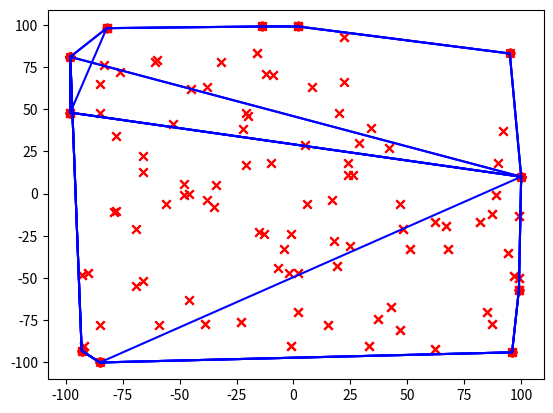

The matplotlib source for this figure:
#！python
#code = utf-8
"""
快速凸包算法的可视化分析
Author:MokeyDChaos
Date:2019-03-29
Version:1.0
"""
import random
import math
import operator
import matplotlib.pyplot as plt
import copy

def SortList(elem):
        """
        对列表进行排序时使用
        """
        return elem[0]

def GenerScatter(num):
    """
    生成一定数量的随机整数坐标点
    @num:随机点的数量
    @return:坐标点的数组
    """
    random_sca_list = []
    for i in range(num):
        ran_num = (random.randint(-100, 100), random.randint(-100, 100))
        random_sca_list.append(ran_num)
    
    return random_sca_list

def GetLine(point1, point2, flag = None):
    """
    求出过两点的直线Ax + By + C = 0
    @point1:直线经过的一个点
    @point2:直线经过的另一个点
    @return：[A, B, C]
    """
    A = (point1[1] - point2[1])
    B = (point2[0] - point1[0])
    C = point1[0] * point2[1] - point1[1] * point2[0]
    return [A, B, C]


def PointDisLine(point, line):
    """
    点到线的距离
    @point:点
    @line:线
    @return:距离 dis
    """
    return (line[0] * point[0] + line[1] * point[1] + line[2]) / math.sqrt(line[0] * line[0] + line[1] * line[1])

def PointDivison(point_set, line, cvxhu_point):
    """
    直线将坐标点集划分为两个
    @point_set:坐标点集合
    @line:线
    @cvx:_point:凸包点
    @return:pos_set, neg_set
    """
    pos_set = []
    neg_set = []
    for i in range(len(point_set)):
        dis = PointDisLine(point_set[i], line)
        if dis > 0:
            pos_set.append(point_set[i])
        elif dis < 0:
            neg_set.append(point_set[i])

    return pos_set, neg_set

def PointSearch(point_set, line, cvxhu_point):
    """
    寻找点集中到直线最远的点
    @point_set:作标点
    @line:线
    @cvxhu_point:凸包点集合
    @return:最远的点point
    """
    max_dis = 0
    max_point = (0, 0)
    j = []
    for i in range(len(point_set)):
        dis = abs(PointDisLine(point_set[i], line))
        print('point', point_set[i], 'dis', dis)
        if max_dis < dis:
            max_dis = dis
            max_point = point_set[i]
        # 如果为0说明它已经在凸包点集合中了
        if dis == 0:
            j.append(i)
    # 这里多个点相等的情况下我们是取数组中第一个点
        
    cvxhu_point.append(max_point)
    if len(j):
        point_set.remove(point_set[j[0]])
    point_set.remove(max_point)
    return max_point

def CvxSearchSm(point_set, cvxhu_point, line):
    """
    在点集中寻找凸包点
    @point_set:坐标点集合
    @cvxhu_point:凸包点集合
    @line:存放寻找基线经过的两个点的数组
    """
    # 一定要注意python中赋值、浅拷贝、深拷贝之间的区别呀
    print('1', point_set)
    flag = point_set
    print('f', flag)
    # 最初的基线
    base_line = GetLine(line[0], line[1])
    fir_point = PointSearch(flag, base_line, cvxhu_point)
    for i in range(len(line)):
        # 更新递归需要的点集合，和线
        line_set = [line[i], fir_point]
        temp_line = GetLine(line[i], fir_point)
        # 和基线首尾相连的划分线
        judge_line =  GetLine(line[1 - i], line[i])
        temp_flag = copy.copy(flag)
        while len(temp_flag) >= 1 :
            sub_po_set, sub_neg_set = PointDivison(temp_flag, temp_line, cvxhu_point)
            # 使用距离之间是否同号来判断点在哪一侧,这里一定注意让两个向量是首尾相连
            if len(sub_neg_set):
                if len(sub_po_set):
                    # 使用距离的乘积的正负来判断哪一个点集是我们需要的
                    if PointDisLine(sub_neg_set[0], temp_line) * PointDisLine(sub_neg_set[0], judge_line)  > 0:
                        temp_flag = sub_po_set
                    elif PointDisLine(sub_neg_set[0], temp_line) * PointDisLine(sub_neg_set[0], judge_line)  < 0:
                        temp_flag = sub_neg_set
                    else:
                        print('程序错误点位于线上')
                else:
                    if PointDisLine(sub_neg_set[0], temp_line) * PointDisLine(sub_neg_set[0], judge_line)  < 0:
                        temp_flag = sub_neg_set
                    else:
                        temp_flag = []
            else:
                if len(sub_po_set):
                    if PointDisLine(sub_po_set[0], temp_line) * PointDisLine(sub_po_set[0], judge_line)  < 0:
                        temp_flag = sub_po_set
                    else:
                        temp_flag = []
                else:
                    temp_flag = []
            # 这里因为flag的赋值不是实时受temp控制，所以加入判断防止错误点进入凸包集
            if len(temp_flag) > 1:
                print('开始递归')
                CvxSearchSm(temp_flag, cvxhu_point, line_set)
                # 递归后因为递归函数会继续执行之前不成立判断下的内容太，这里判断如果要搜索的点集已经存在于凸包集合我们就将搜索点集赋值为空集
                if len(list(set(cvxhu_point).intersection(flag))):
                    temp_flag = []
            if len(temp_flag) == 1:
                cvxhu_point.append(temp_flag[0])
                temp_flag = []
    CvxVis(point_set, list(set(cvxhu_point)))


 
def CvxVis(point_set, cvxhu_point, point1 = None, point2 = None):
    """
    将凸包可视化，用来检验算法正确性
    @point_set:坐标点
    @cvxhu_point:凸包点集合
    @point1,point2:用来检验算法正确性的，无意义
    """
    p_x = []
    p_y = []
    c_x = []
    c_y = []
    a = []
    b = []
    # 这里对凸包点集重新排列方便可视化检验程序正确性
    for each in cvxhu_point:
        if each[1] > 0:
            a.append(each)
        else:
            b.append(each)
    a.sort(key = SortList)
    b.sort(key = SortList, reverse = True )
    cvxhu_point = a + b
    # 使凸包相连
    if len(a):
        cvxhu_point.append(a[0])
    else:
        cvxhu_point.append(b[len(b)-1])
    for i in range(len(point_set)):
        p_x.append(point_set[i][0])
        p_y.append(point_set[i][1])
    for i in range(len(cvxhu_point)):
        c_x.append(cvxhu_point[i][0])
        c_y.append(cvxhu_point[i][1])

    plt.scatter(p_x, p_y, c = 'r', marker = 'x')
    plt.scatter(c_x, c_y, c = 'r')
    plt.plot(c_x, c_y, c = 'b')
    if point1:
        plt.plot([point1[0], point2[0]], [point1[1], point2[1]],  c = 'g')
    plt.show()

def main():
    
    a = GenerScatter(100)
    # 生成10个散点
    cvxhu_point = []
    # 按x轴排序
    a.sort(key = SortList)
    cvxhu_point = [a[0], a[len(a)-1]]
    first_line = GetLine(a[0], a[len(a)-1])
    # 分为两个点集
    po_set, neg_set = PointDivison(a, first_line, cvxhu_point)
    # 作为凸包点集合
    cvxhu_po = copy.copy(cvxhu_point)
    cvxhu_neg = copy.copy(cvxhu_point)
    # 作为基线经过点集合
    cvxhu_po1 = copy.copy(cvxhu_point)
    cvxhu_neg1 = copy.copy(cvxhu_point)
    # 分别搜索两个点集中的凸包点
    CvxSearchSm(po_set, cvxhu_po, cvxhu_po1)
    CvxSearchSm(neg_set, cvxhu_neg, cvxhu_neg1)
    # 合并两个凸包点集合
    cvxhu_point = list(set(cvxhu_po + cvxhu_neg))
    print(cvxhu_point)
    CvxVis(a, cvxhu_point)       



if __name__ == "__main__":
    main()
